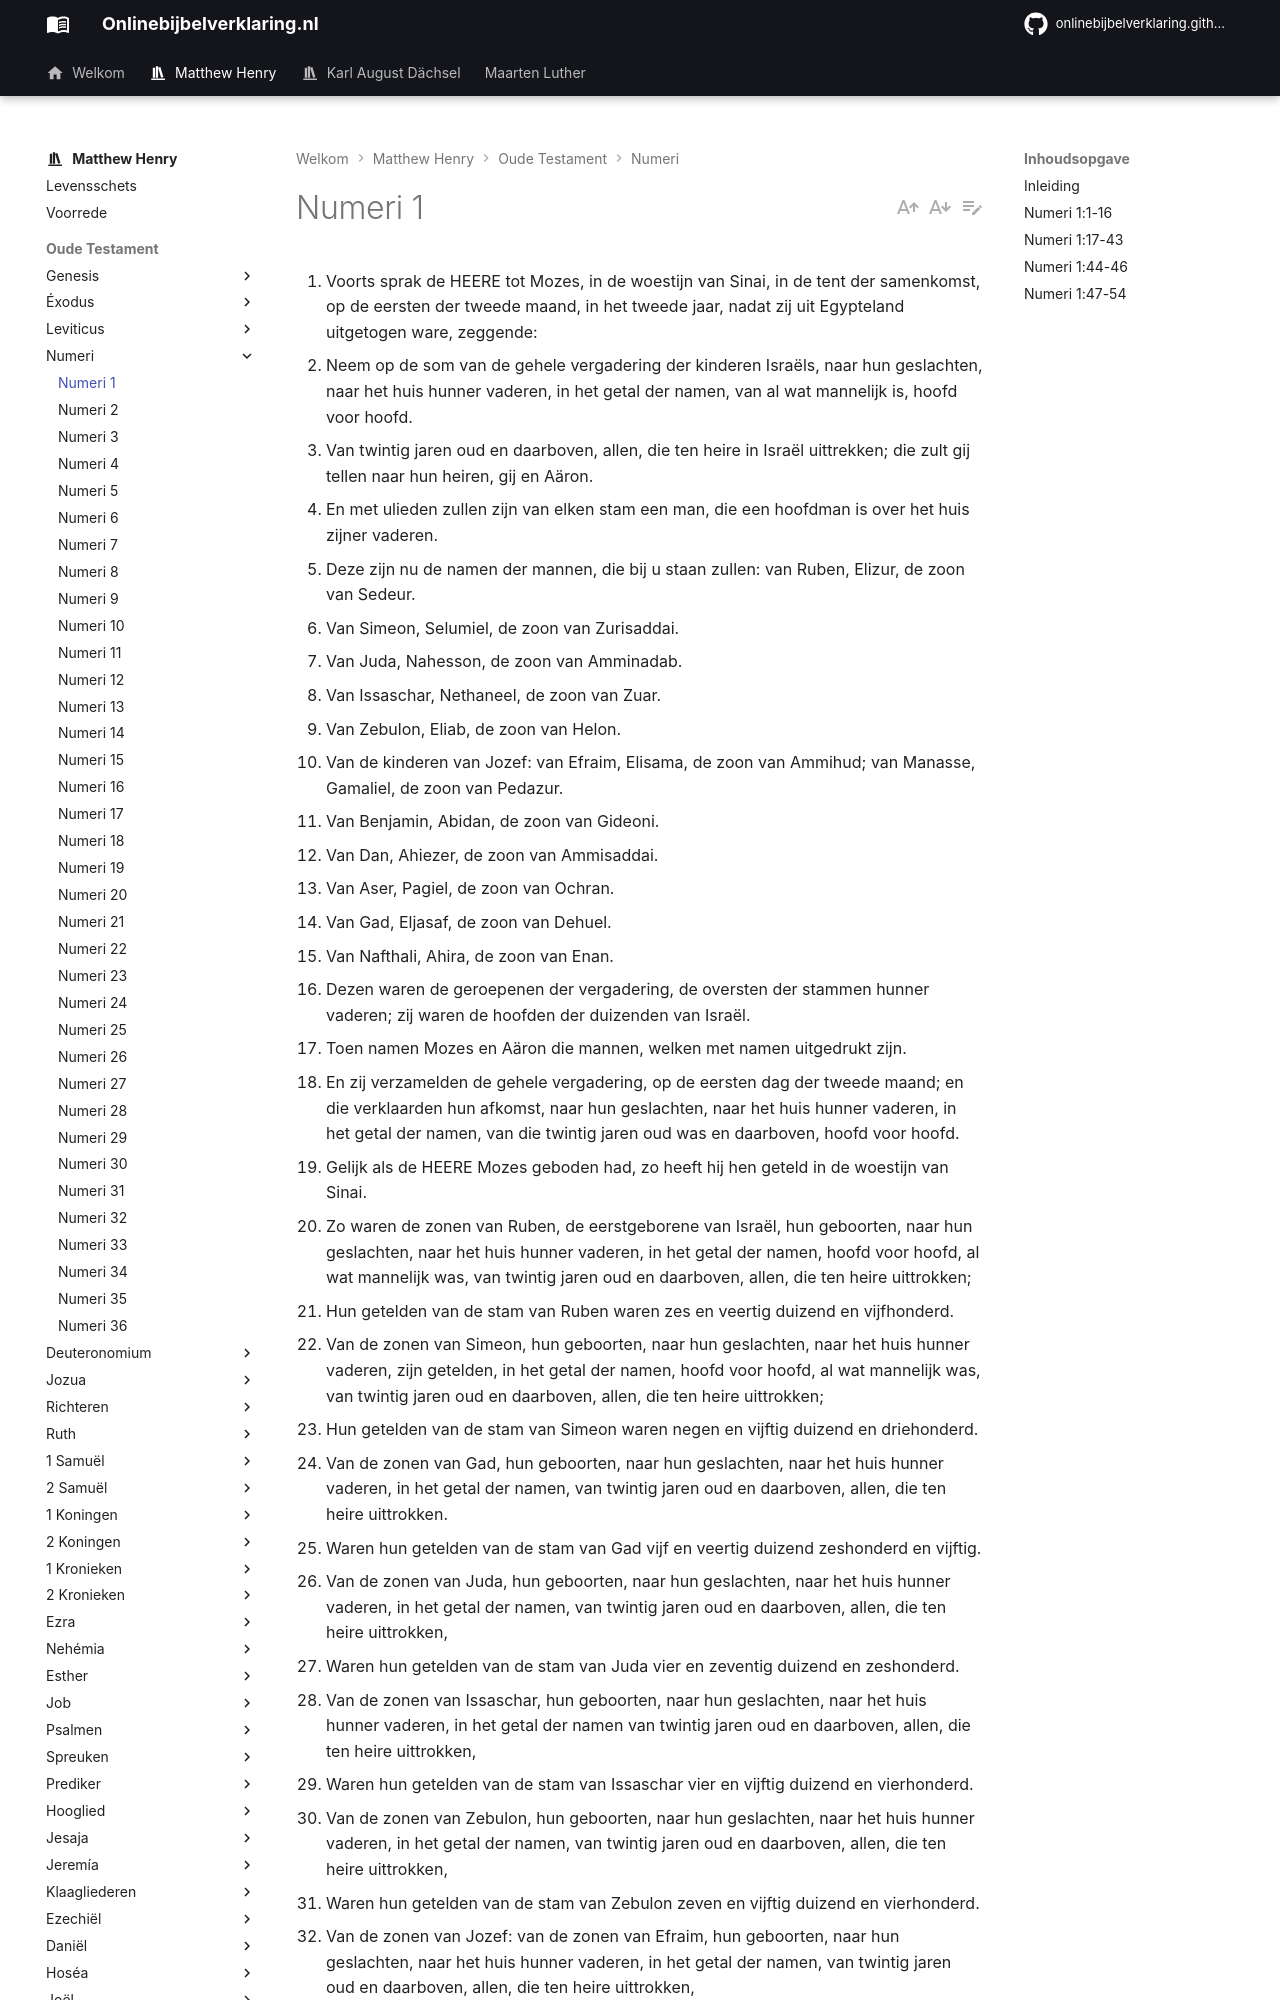

repository: onlinebijbelverklaring/onlinebijbelverklaring.github.io · page: matthewhenry/Numeri/Numeri1/index.html · generator: mkdocs

1. Voorts sprak de HEERE tot Mozes, in de woestijn van Sinai, in de tent der samenkomst, op de eersten der tweede maand, in het tweede jaar, nadat zij uit Egypteland uitgetogen ware, zeggende: 
2. Neem op de som van de gehele vergadering der kinderen Israëls, naar hun geslachten, naar het huis hunner vaderen, in het getal der namen, van al wat mannelijk is, hoofd voor hoofd. 
3. Van twintig jaren oud en daarboven, allen, die ten heire in Israël uittrekken; die zult gij tellen naar hun heiren, gij en Aäron. 
4. En met ulieden zullen zijn van elken stam een man, die een hoofdman is over het huis zijner vaderen. 
5. Deze zijn nu de namen der mannen, die bij u staan zullen: van Ruben, Elizur, de zoon van Sedeur. 
6. Van Simeon, Selumiel, de zoon van Zurisaddai. 
7. Van Juda, Nahesson, de zoon van Amminadab. 
8. Van Issaschar, Nethaneel, de zoon van Zuar. 
9. Van Zebulon, Eliab, de zoon van Helon. 
10. Van de kinderen van Jozef: van Efraim, Elisama, de zoon van Ammihud; van Manasse, Gamaliel, de zoon van Pedazur. 
11. Van Benjamin, Abidan, de zoon van Gideoni. 
12. Van Dan, Ahiezer, de zoon van Ammisaddai. 
13. Van Aser, Pagiel, de zoon van Ochran. 
14. Van Gad, Eljasaf, de zoon van Dehuel. 
15. Van Nafthali, Ahira, de zoon van Enan. 
16. Dezen waren de geroepenen der vergadering, de oversten der stammen hunner vaderen; zij waren de hoofden der duizenden van Israël. 
17. Toen namen Mozes en Aäron die mannen, welken met namen uitgedrukt zijn. 
18. En zij verzamelden de gehele vergadering, op de eersten dag der tweede maand; en die verklaarden hun afkomst, naar hun geslachten, naar het huis hunner vaderen, in het getal der namen, van die twintig jaren oud was en daarboven, hoofd voor hoofd. 
19. Gelijk als de HEERE Mozes geboden had, zo heeft hij hen geteld in de woestijn van Sinai. 
20. Zo waren de zonen van Ruben, de eerstgeborene van Israël, hun geboorten, naar hun geslachten, naar het huis hunner vaderen, in het getal der namen, hoofd voor hoofd, al wat mannelijk was, van twintig jaren oud en daarboven, allen, die ten heire uittrokken; 
21. Hun getelden van de stam van Ruben waren zes en veertig duizend en vijfhonderd. 
22. Van de zonen van Simeon, hun geboorten, naar hun geslachten, naar het huis hunner vaderen, zijn getelden, in het getal der namen, hoofd voor hoofd, al wat mannelijk was, van twintig jaren oud en daarboven, allen, die ten heire uittrokken; 
23. Hun getelden van de stam van Simeon waren negen en vijftig duizend en driehonderd. 
24. Van de zonen van Gad, hun geboorten, naar hun geslachten, naar het huis hunner vaderen, in het getal der namen, van twintig jaren oud en daarboven, allen, die ten heire uittrokken. 
25. Waren hun getelden van de stam van Gad vijf en veertig duizend zeshonderd en vijftig. 
26. Van de zonen van Juda, hun geboorten, naar hun geslachten, naar het huis hunner vaderen, in het getal der namen, van twintig jaren oud en daarboven, allen, die ten heire uittrokken, 
27. Waren hun getelden van de stam van Juda vier en zeventig duizend en zeshonderd. 
28. Van de zonen van Issaschar, hun geboorten, naar hun geslachten, naar het huis hunner vaderen, in het getal der namen van twintig jaren oud en daarboven, allen, die ten heire uittrokken, 
29. Waren hun getelden van de stam van Issaschar vier en vijftig duizend en vierhonderd. 
30. Van de zonen van Zebulon, hun geboorten, naar hun geslachten, naar het huis hunner vaderen, in het getal der namen, van twintig jaren oud en daarboven, allen, die ten heire uittrokken, 
31. Waren hun getelden van de stam van Zebulon zeven en vijftig duizend en vierhonderd. 
32. Van de zonen van Jozef: van de zonen van Efraim, hun geboorten, naar hun geslachten, naar het huis hunner vaderen, in het getal der namen, van twintig jaren oud en daarboven, allen, die ten heire uittrokken, 
33. Waren hun getelden van de stam van Efraim veertig duizend en vijfhonderd; 
34. Van de zonen van Manasse, hun geboorten, naar hun geslachten, naar het huis hunner vaderen, in het getal der namen, van twintig jaren oud en daarboven, allen, die ten heire uittrokken, 
35. Waren hun getelden van de stam van Manasse twee en dertig duizend en tweehonderd. 
36. Van de zonen van Benjamin, hun geboorten, naar hun geslachten, naar het huis hunner vaderen, in het getal der namen, van twintig jaren oud en daarboven, allen, die ten heire uittrokken, 
37. Waren hun getelden van de stam van Benjamin vijf en dertig duizend en vierhonderd. 
38. Van de zonen van Dan, hun geboorten, naar hun geslachten, naar het huis hunner vaderen, in het getal der namen, van twintig jaren oud en daarboven, allen, die ten heire uittrokken, 
39. Waren hun getelden van de stam van Dan twee en zestig duizend en zevenhonderd. 
40. Van de zonen van Aser, hun geboorten, naar hun geslachten, naar het huis hunner vaderen, in het getal der namen, van twintig jaren oud en daarboven, allen, die ten h
